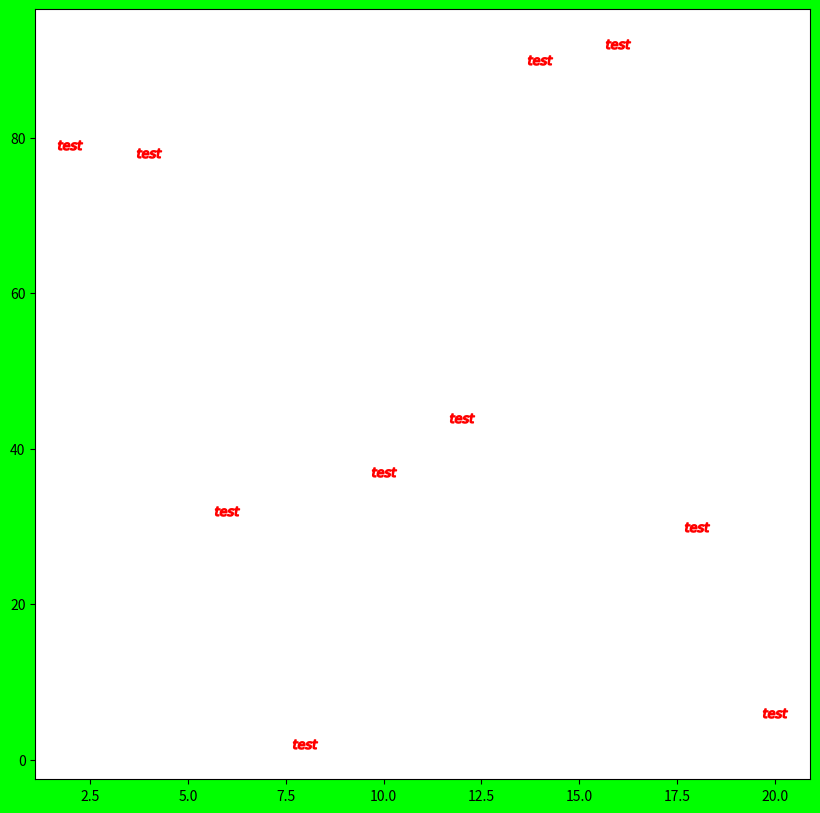

Source code (Python):
#!/usr/bin/env python3
import matplotlib.pyplot as plt
import numpy as np
fobj=plt.figure(figsize=(10,10),facecolor='#00FF00')
spobj=fobj.add_subplot(1,1,1)
yn=np.random.randint(1,100,10)
xn=np.arange(2,21,2)
#yn.sort()
#spobj.scatter(xn,yn)
spobj.scatter(xn,yn,color='y',marker='$test$',edgecolors='r',s=300)
print( 'xn=',xn)
print( 'yn=',yn)
plt.show()
